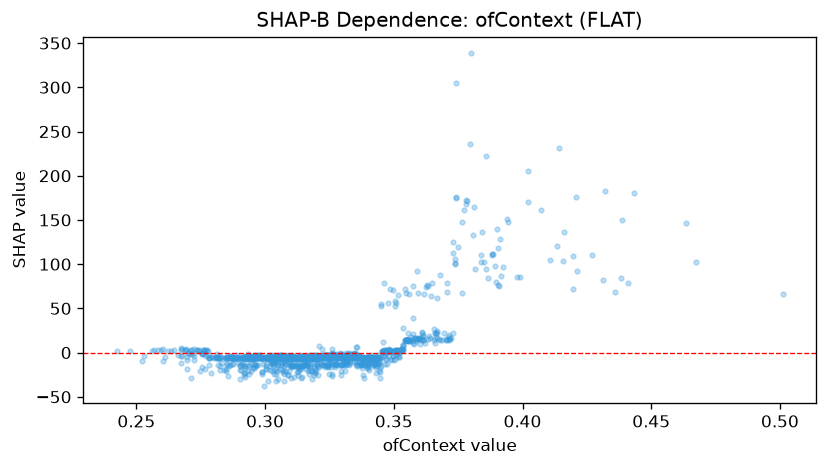

The data file committed next to this chart (first rows):
feature_value, shap_value
0.346, 1.669
0.3482, 2.775
0.3472, -1.386
0.2912, -5.637
0.2567, 2.375
0.2822, -5.594
0.2597, 3.111
0.3543, 13.69
0.374, 176
0.3073, -5.776
0.313, -6.831
0.3452, 54.5
0.3175, -5.987
0.356, 66.69
0.3342, -5.002
0.3195, -22.67
0.3075, -5.834
0.3715, 19.83
0.3633, 15.85
0.2793, -5.329
0.314, -6.017
0.2982, -3.825
0.303, -5.908
0.2903, -13.57
0.2743, 2.614
0.3482, 2.064
0.3057, -6.332
0.2898, -5.8
0.308, -5.767
0.3638, 18.89
0.2955, -6.063
0.368, 88.01
0.2673, -12
0.3012, -5.387
0.3168, -11.07
0.3032, -4.946
0.3317, -4.598
0.309, -25.23
0.295, -6.825
0.2742, 1.247
0.3353, -5.235
0.2702, -0.7002
0.3005, -6.129
0.3297, -1.601
0.343, -11.28
0.3077, -12.56
0.296, -14.44
0.3228, -10.2
0.2955, -7.068
0.3138, -15.17
0.3243, -4.189
0.3025, -6.308
0.2922, -5.568
0.3248, -24.34
0.312, -15.14
0.3403, -19.91
0.3298, -12.84
0.3127, -15.07
0.331, -4.341
0.3005, -7.049
... 1,252 more rows
